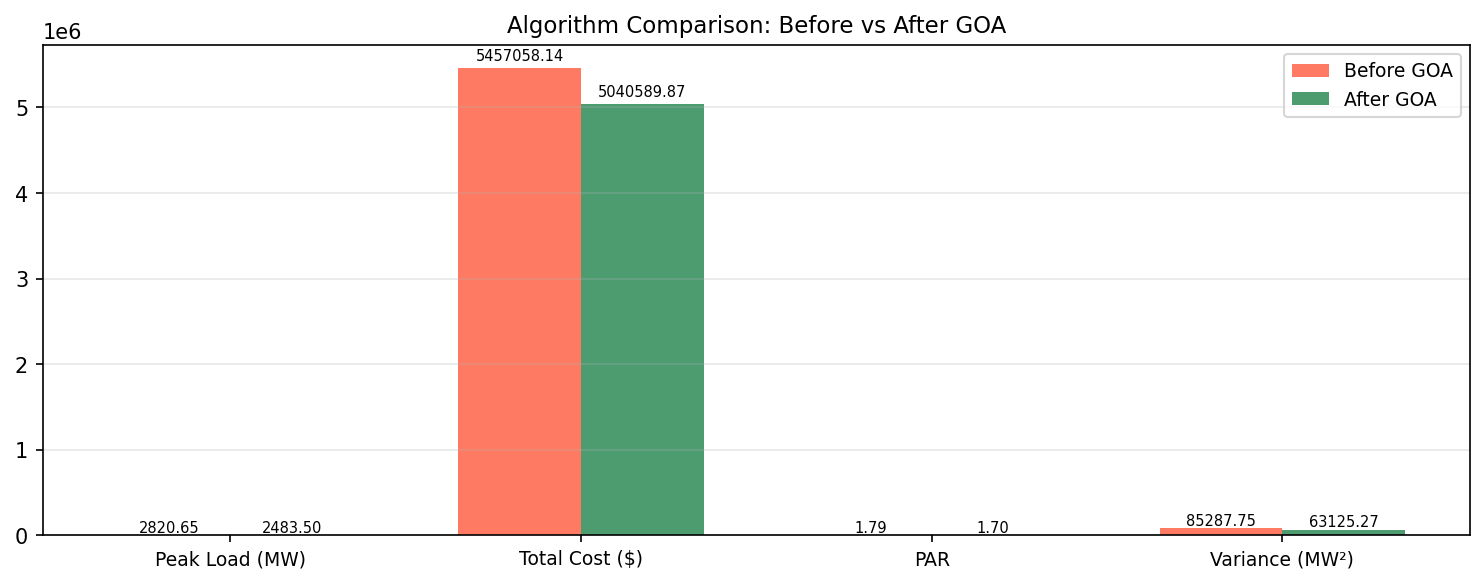

Data behind this chart, as committed beside it:
Metric, Before GOA, After GOA, Change (%)
Peak Load (MW), 2821, 2484, -11.95
Total Cost ($), 5457058, 5040590, -7.63
PAR, 1.79, 1.703, -4.89
Variance (MW²), 85288, 63125, -25.99
